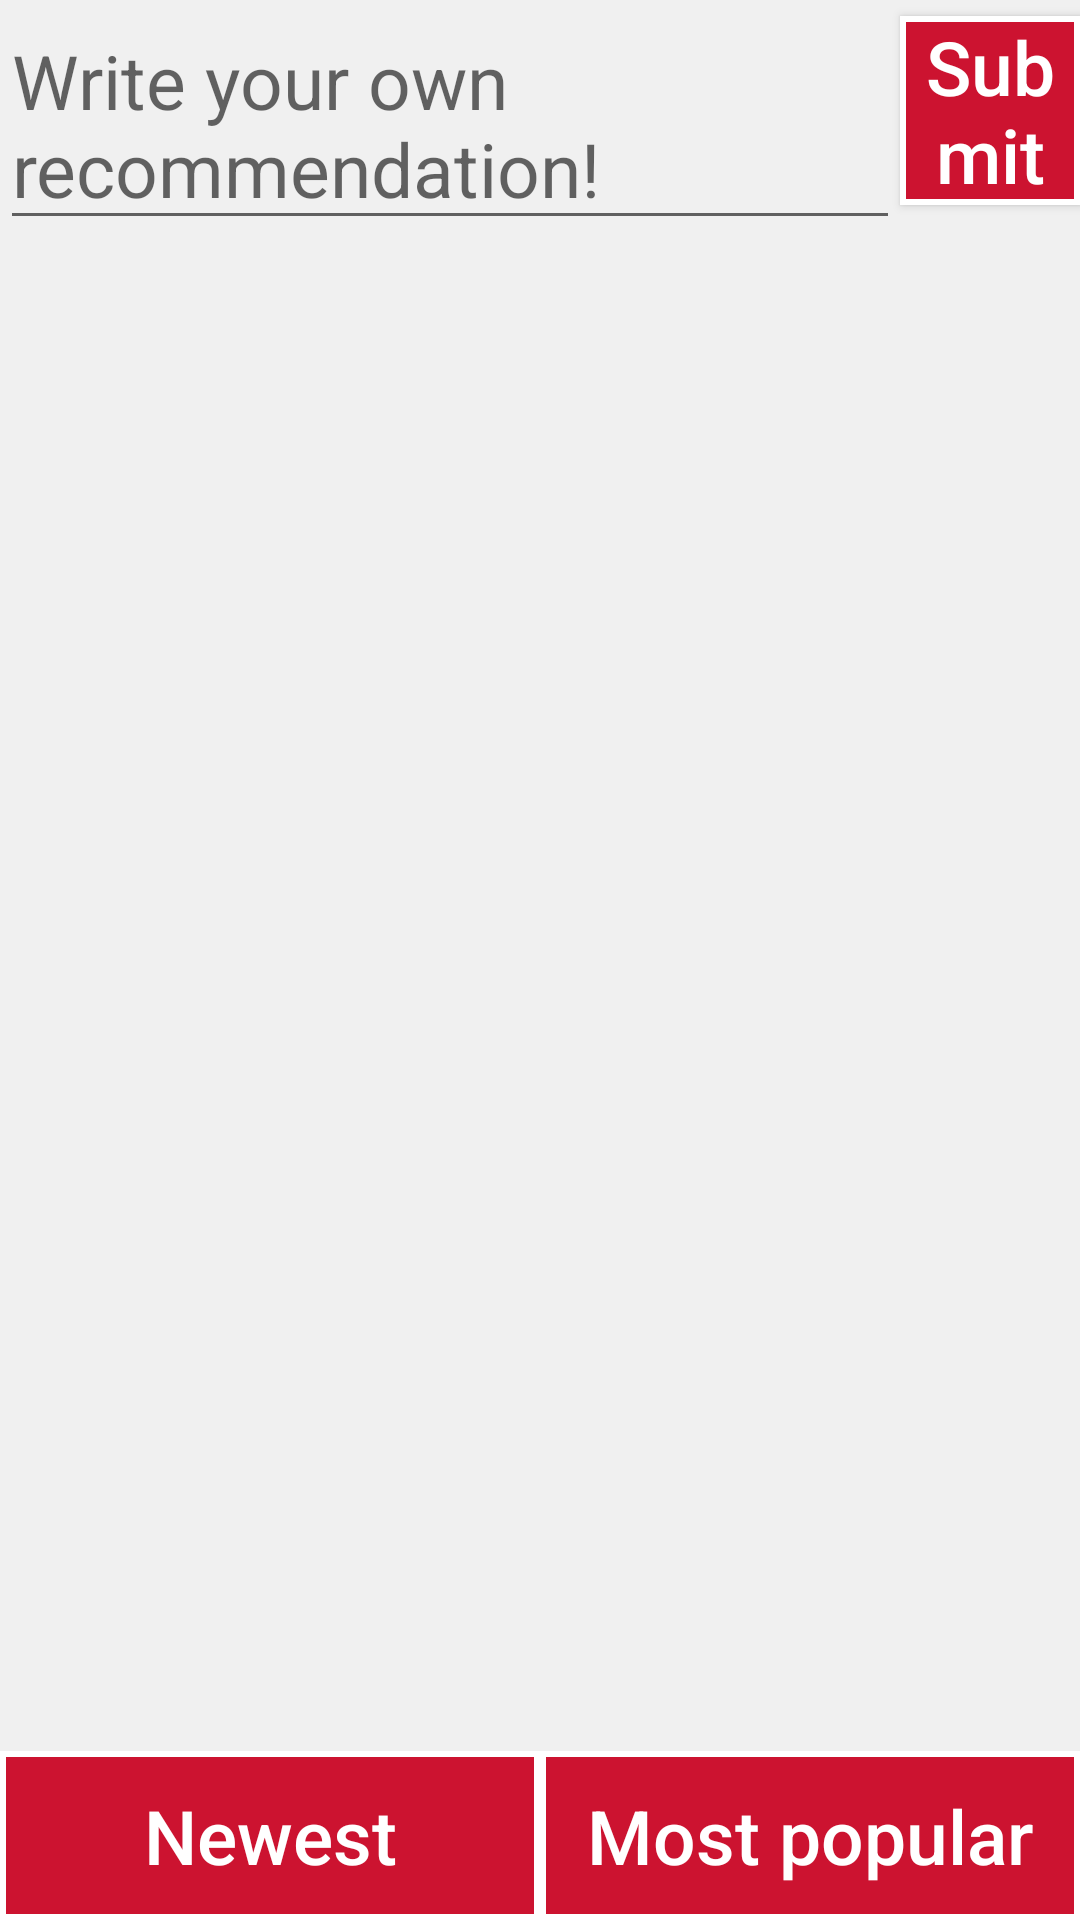

The Android layout XML behind this screen, and the referenced resources:
<!-- AndroidManifest.xml: application theme AppTheme -->
<!-- res/layout/fragment_recommendation.xml -->
<LinearLayout xmlns:android="http://schemas.android.com/apk/res/android"
    xmlns:tools="http://schemas.android.com/tools"
    android:orientation="vertical"
    android:weightSum="10"
    android:layout_width="match_parent"
    android:layout_height="match_parent"
    tools:context="com.westerdals.gard.hotel.RecommendationFragment">

    <LinearLayout
        android:weightSum="6"
        android:layout_weight="0.1"
        android:layout_width="match_parent"
        android:layout_height="wrap_content">

        <EditText
            android:id="@+id/submitText"
            android:hint="Write your own recommendation!"
            android:inputType="textMultiLine"
            android:textSize="25sp"
            android:maxLines="6"
            android:maxLength="200"
            android:gravity="top|left"
            android:layout_weight="5"
            android:layout_width="0dp"
            android:layout_height="wrap_content" />

        <Button
            android:id="@+id/submitButton"
            android:text="Submit"
            android:textAllCaps="false"
            android:textSize="25sp"
            android:textColor="@color/colorWhite"
            android:background="@drawable/header_button"
            android:layout_weight="1"
            android:layout_marginTop="-5dp"
            android:layout_width="0dp"
            android:layout_height="wrap_content" />
    </LinearLayout>

    <android.support.v7.widget.RecyclerView
        android:id="@+id/postsRecyclerView"
        android:layout_weight="8.9"
        android:layout_width="match_parent"
        android:layout_height="0dp">
    </android.support.v7.widget.RecyclerView>

    <LinearLayout
        android:orientation="horizontal"
        android:weightSum="2"
        android:layout_weight="1"
        android:layout_width="match_parent"
        android:layout_height="0dp">

        <Button
            android:id="@+id/newestButton"
            android:text="Newest"
            android:textSize="25sp"
            android:textAllCaps="false"
            android:textColor="@color/colorWhite"
            android:background="@drawable/header_button"
            android:layout_weight="1"
            android:layout_width="0dp"
            android:layout_height="match_parent" />

        <Button
            android:id="@+id/mostPopularButton"
            android:text="Most popular"
            android:textSize="25sp"
            android:textAllCaps="false"
            android:textColor="@color/colorWhite"
            android:background="@drawable/header_button"
            android:layout_weight="1"
            android:layout_width="0dp"
            android:layout_height="match_parent" />
    </LinearLayout>
</LinearLayout>
<!-- resources referenced by this layout -->
<resources>
  <color name="colorWhite">#ffffff</color>
  <!-- drawable header_button (drawable) -->
  <shape xmlns:android="http://schemas.android.com/apk/res/android"
      android:shape="rectangle">
      <solid android:color="@color/colorRed" />
      <stroke android:width="2dp" android:color="@color/colorWhite" />
  </shape>
  <style name="AppTheme" parent="Theme.AppCompat.Light.NoActionBar">
          
          <item name="colorPrimary">@color/colorRed</item>
          <item name="colorPrimaryDark">@color/colorRed</item>
          <item name="colorAccent">@color/colorRed</item>
          <item name="android:textColor">@color/colorBlack</item>
          <item name="android:navigationBarColor">@color/colorRed</item>
          <item name="android:windowBackground">@color/colorLightGray</item>
      </style>
  <color name="colorRed">#cc1330</color>
  <color name="colorBlack">#000000</color>
  <color name="colorLightGray">#f0f0f0</color>
</resources>
